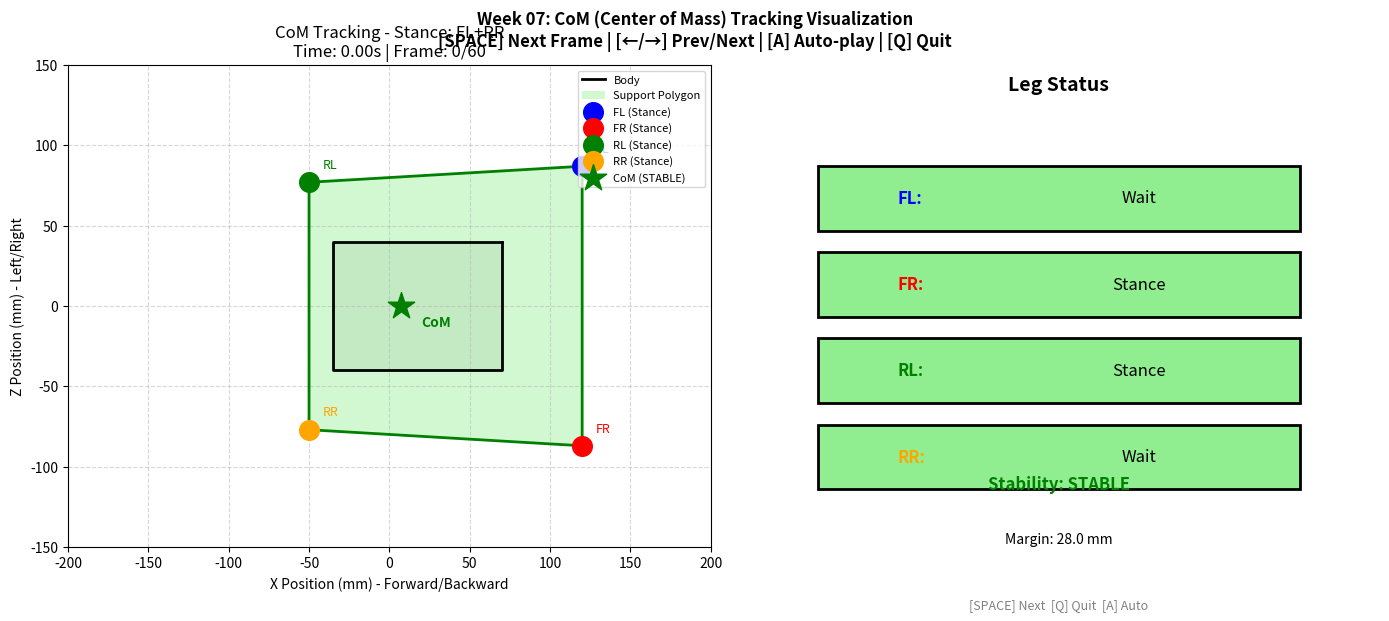

The matplotlib source for this figure:
"""
7-2.py: CoM (Center of Mass) Tracking Visualization
Week 07 - CoM 추적 및 Support Polygon 시각화

이 코드는 Trot Gait 동안 CoM(무게 중심)과 Support Polygon(지지 다각형)의
변화를 Matplotlib 애니메이션으로 시각화합니다.

학습 목표:
- CoM (Center of Mass) 개념 이해
- Support Polygon과 안정성 관계 파악
- Trot Gait 시 phase에 따른 지지 다각형 변화 관찰
"""

import numpy as np
import matplotlib.pyplot as plt
from matplotlib.patches import Polygon
from matplotlib.animation import FuncAnimation
from matplotlib.path import Path


class CoMCalculator:
    """
    Center of Mass 계산 클래스
    
    로봇의 무게 중심과 지지 다각형을 계산하고,
    안정성을 판단합니다.
    """
    
    def __init__(self):
        # 각 부분의 질량 (예시 값, kg)
        self.body_mass = 1.5       # 몸체
        self.shoulder_mass = 0.1   # 어깨
        self.upper_leg_mass = 0.1  # 상단 다리
        self.lower_leg_mass = 0.05 # 하단 다리
        
        # 총 질량
        self.leg_mass = self.shoulder_mass + self.upper_leg_mass + self.lower_leg_mass
        self.total_mass = self.body_mass + 4 * self.leg_mass
        
    def calculate_com(self, body_pos, foot_positions):
        """
        전체 로봇의 CoM 계산
        
        Parameters:
        -----------
        body_pos : tuple
            몸체 중심 위치 (x, y, z)
        foot_positions : numpy array
            4개 다리의 발끝 위치 [[x,y,z], ...]
        
        Returns:
        --------
        com : numpy array
            Center of Mass 위치 [x, y, z]
        """
        # 간단화된 계산: 몸체 + 다리 질량 기반 가중 평균
        com_x = body_pos[0] * self.body_mass
        com_y = body_pos[1] * self.body_mass
        com_z = body_pos[2] * self.body_mass
        
        for foot_pos in foot_positions:
            # 다리의 CoM은 발끝과 몸체 사이 중간 정도로 근사
            leg_com_x = (body_pos[0] + foot_pos[0]) / 2
            leg_com_z = (body_pos[2] + foot_pos[2]) / 2
            
            com_x += leg_com_x * self.leg_mass
            com_z += leg_com_z * self.leg_mass
        
        com_x /= self.total_mass
        com_z /= self.total_mass
        com_y = body_pos[1]  # Y는 높이이므로 그대로
        
        return np.array([com_x, com_y, com_z])
    
    def get_support_polygon(self, foot_positions, stance_mask):
        """
        지지 다각형 계산
        
        Parameters:
        -----------
        foot_positions : numpy array
            4개 다리의 발끝 위치
        stance_mask : list
            각 다리의 Stance 여부 [FL, FR, RL, RR]
            True = Stance (지면 접촉)
            False = Swing (공중)
        
        Returns:
        --------
        polygon : list
            지지 다각형의 꼭짓점 좌표 [(x, z), ...]
        """
        polygon = []
        for i, (pos, is_stance) in enumerate(zip(foot_positions, stance_mask)):
            if is_stance:
                polygon.append([pos[0], pos[2]])  # X, Z 좌표 (상단 뷰)
        
        # 다각형 꼭짓점 정렬 (시계 방향)
        if len(polygon) >= 3:
            polygon = self._sort_polygon_vertices(polygon)
        
        return polygon
    
    def _sort_polygon_vertices(self, vertices):
        """
        다각형 꼭짓점을 시계 방향으로 정렬
        """
        if len(vertices) < 3:
            return vertices
            
        # 중심점 계산
        center_x = sum(v[0] for v in vertices) / len(vertices)
        center_z = sum(v[1] for v in vertices) / len(vertices)
        
        # 각도 기준으로 정렬
        def angle_from_center(vertex):
            return np.arctan2(vertex[1] - center_z, vertex[0] - center_x)
        
        return sorted(vertices, key=angle_from_center)
    
    def is_stable(self, com, support_polygon):
        """
        CoM이 지지 다각형 내에 있는지 확인
        
        Parameters:
        -----------
        com : numpy array
            CoM 위치 [x, y, z]
        support_polygon : list
            지지 다각형 꼭짓점 [(x, z), ...]
        
        Returns:
        --------
        stable : bool
            안정성 여부
        margin : float
            안정성 마진 (다각형 중심까지의 거리)
        """
        if len(support_polygon) < 3:
            return False, 0.0
        
        polygon_path = Path(support_polygon)
        com_2d = [com[0], com[2]]  # X, Z 좌표
        
        is_inside = polygon_path.contains_point(com_2d)
        
        # 다각형 중심 계산
        center_x = sum(v[0] for v in support_polygon) / len(support_polygon)
        center_z = sum(v[1] for v in support_polygon) / len(support_polygon)
        
        # CoM에서 중심까지의 거리 (마진)
        margin = np.sqrt((com[0] - center_x)**2 + (com[2] - center_z)**2)
        
        return is_inside, margin


class TrottingGaitSimulator:
    """
    Trot Gait 시뮬레이터
    
    시간에 따라 다리의 phase 상태를 계산합니다.
    """
    
    def __init__(self):
        # Gait 파라미터 (ms)
        self.t0 = 300   # State 0: 대기
        self.t1 = 1200  # State 1: Stance
        self.t2 = 300   # State 2: 대기
        self.t3 = 200   # State 3: Swing
        
        # 총 주기
        self.Tt = self.t0 + self.t1 + self.t2 + self.t3  # 2000ms
        
        # 발 들어올리는 높이
        self.step_height = 40
        
    def get_stance_mask(self, t_ms):
        """
        시간에 따른 다리 상태 반환
        
        Returns:
        --------
        stance_mask : list
            [FL, FR, RL, RR] - True: Stance, False: Swing
        phase_info : dict
            각 다리의 phase 정보
        """
        # FL+RR과 FR+RL은 반 주기 차이
        t1 = t_ms % self.Tt
        t2 = (t_ms + self.Tt / 2) % self.Tt
        
        # State 판별 함수
        def get_state(t):
            if t < self.t0:
                return 0  # Wait on ground
            elif t < self.t0 + self.t1:
                return 1  # Ground move (Stance)
            elif t < self.t0 + self.t1 + self.t2:
                return 2  # Wait on ground
            else:
                return 3  # Swing
        
        state_fl = get_state(t1)  # FL
        state_rr = get_state(t1)  # RR (same as FL)
        state_fr = get_state(t2)  # FR
        state_rl = get_state(t2)  # RL (same as FR)
        
        # Swing phase (state 3)이면 False, 아니면 True (Stance)
        stance_mask = [
            state_fl != 3,  # FL
            state_fr != 3,  # FR
            state_rl != 3,  # RL
            state_rr != 3   # RR
        ]
        
        phase_info = {
            'FL': state_fl, 'FR': state_fr,
            'RL': state_rl, 'RR': state_rr
        }
        
        return stance_mask, phase_info


def visualize_com_tracking():
    """
    CoM 추적 시각화 메인 함수
    스페이스바를 눌러 다음 프레임으로 진행합니다.
    """
    com_calc = CoMCalculator()
    gait_sim = TrottingGaitSimulator()
    
    # 다리 기본 위치 (x, y, z) - 상단 뷰에서 X, Z 사용
    foot_positions = np.array([
        [120, -100, 87],    # FL
        [120, -100, -87],   # FR
        [-50, -100, 77],    # RL
        [-50, -100, -77]    # RR
    ])
    
    # 몸체 위치
    body_pos = (0, 100, 0)
    
    # 다리 색상 및 이름
    colors = ['blue', 'red', 'green', 'orange']
    leg_names = ['FL', 'FR', 'RL', 'RR']
    
    # Figure 설정
    fig, axes = plt.subplots(1, 2, figsize=(14, 6))
    
    # 왼쪽: 상단 뷰 (X-Z)
    ax1 = axes[0]
    ax1.set_xlim(-200, 200)
    ax1.set_ylim(-150, 150)
    ax1.set_xlabel('X Position (mm) - Forward/Backward')
    ax1.set_ylabel('Z Position (mm) - Left/Right')
    ax1.set_aspect('equal')
    ax1.grid(True, linestyle='--', alpha=0.5)
    
    # 오른쪽: 상태 표시
    ax2 = axes[1]
    ax2.set_xlim(0, 4)
    ax2.set_ylim(0, 4)
    ax2.axis('off')
    
    # 현재 프레임 상태
    state = {'frame': 0, 'running': True}
    
    def draw_frame(frame):
        """프레임 그리기 함수"""
        # 시간 계산 (30 FPS 가정, ms 단위)
        t_ms = frame * 100  # 100ms per frame (더 느리게)
        
        # Phase 계산
        stance_mask, phase_info = gait_sim.get_stance_mask(t_ms)
        
        # CoM 계산
        com = com_calc.calculate_com(body_pos, foot_positions)
        
        # Support Polygon 계산
        support_poly = com_calc.get_support_polygon(foot_positions, stance_mask)
        
        # 안정성 확인
        is_stable, margin = com_calc.is_stable(com, support_poly)
        
        # 왼쪽 축 초기화
        ax1.clear()
        ax1.set_xlim(-200, 200)
        ax1.set_ylim(-150, 150)
        ax1.set_xlabel('X Position (mm) - Forward/Backward', fontsize=10)
        ax1.set_ylabel('Z Position (mm) - Left/Right', fontsize=10)
        ax1.set_aspect('equal')
        ax1.grid(True, linestyle='--', alpha=0.5)
        
        # 제목
        phase_str = "FL+RR" if stance_mask[0] and stance_mask[3] else "FR+RL"
        ax1.set_title(f'CoM Tracking - Stance: {phase_str}\n'
                     f'Time: {t_ms/1000:.2f}s | Frame: {frame}/60', fontsize=12)
        
        # 몸체 윤곽선 그리기
        body_vertices = [
            [70, 40], [70, -40], [-35, -40], [-35, 40], [70, 40]
        ]
        body_x = [v[0] for v in body_vertices]
        body_z = [v[1] for v in body_vertices]
        ax1.plot(body_x, body_z, 'k-', linewidth=2, label='Body')
        ax1.fill(body_x, body_z, 'lightgray', alpha=0.5)
        
        # Support Polygon 그리기
        if len(support_poly) >= 3:
            poly_closed = support_poly + [support_poly[0]]  # 닫힌 다각형
            poly_x = [v[0] for v in poly_closed]
            poly_z = [v[1] for v in poly_closed]
            
            poly_color = 'lightgreen' if is_stable else 'lightyellow'
            ax1.fill(poly_x, poly_z, poly_color, alpha=0.4, label='Support Polygon')
            ax1.plot(poly_x, poly_z, 'g-', linewidth=2)
        
        # 발끝 위치 그리기
        for i, (pos, color, name) in enumerate(zip(foot_positions, colors, leg_names)):
            is_stance = stance_mask[i]
            marker = 'o' if is_stance else 'x'
            size = 200 if is_stance else 150
            
            state_str = "Stance" if is_stance else "Swing"
            ax1.scatter(pos[0], pos[2], c=color, s=size, marker=marker, 
                       zorder=5, label=f'{name} ({state_str})')
            ax1.annotate(name, (pos[0], pos[2]), textcoords="offset points",
                        xytext=(10, 10), fontsize=9, color=color)
        
        # CoM 그리기
        stability_str = "STABLE" if is_stable else "UNSTABLE"
        com_color = 'green' if is_stable else 'red'
        ax1.scatter(com[0], com[2], c=com_color, s=400, marker='*', 
                   zorder=10, label=f'CoM ({stability_str})')
        ax1.annotate(f'CoM', (com[0], com[2]), textcoords="offset points",
                    xytext=(15, -15), fontsize=10, fontweight='bold', color=com_color)
        
        ax1.legend(loc='upper right', fontsize=8)
        
        # 오른쪽 축: 상태 정보 표시
        ax2.clear()
        ax2.set_xlim(0, 4)
        ax2.set_ylim(0, 5)
        ax2.axis('off')
        
        ax2.text(2, 4.5, 'Leg Status', fontsize=14, fontweight='bold', ha='center')
        
        # 다리 상태 표시
        state_names = ['Wait', 'Stance', 'Wait', 'Swing']
        y_pos = 3.5
        for i, (name, color) in enumerate(zip(leg_names, colors)):
            leg_state = phase_info[name]
            is_stance = stance_mask[i]
            
            # 배경색
            bg_color = 'lightgreen' if is_stance else 'lightyellow'
            rect = plt.Rectangle((0.5, y_pos - 0.3), 3, 0.6, 
                                 facecolor=bg_color, edgecolor='black', linewidth=2)
            ax2.add_patch(rect)
            
            # 텍스트
            ax2.text(1, y_pos, f'{name}:', fontsize=12, fontweight='bold', 
                    color=color, va='center')
            ax2.text(2.5, y_pos, f'{state_names[leg_state]}', fontsize=12, 
                    va='center', ha='center')
            
            y_pos -= 0.8
        
        # 안정성 정보
        ax2.text(2, 0.8, f'Stability: {stability_str}', fontsize=12, 
                fontweight='bold', ha='center',
                color='green' if is_stable else 'red')
        ax2.text(2, 0.3, f'Margin: {margin:.1f} mm', fontsize=10, ha='center')
        
        # 조작 안내
        ax2.text(2, -0.3, '[SPACE] Next  [Q] Quit  [A] Auto', fontsize=9, 
                ha='center', color='gray')
        
        fig.canvas.draw()
    
    def on_key(event):
        """키보드 이벤트 핸들러"""
        if event.key == ' ':  # 스페이스바: 다음 프레임
            state['frame'] = (state['frame'] + 1) % 60
            draw_frame(state['frame'])
            print(f"[Frame {state['frame']}/60] Press SPACE for next, Q to quit, A for auto-play")
        elif event.key == 'q':  # Q: 종료
            state['running'] = False
            plt.close(fig)
            print("[INFO] Visualization closed")
        elif event.key == 'a':  # A: 자동 재생 토글
            print("[INFO] Starting auto-play... Press Q to stop")
            for i in range(60):
                if not state['running']:
                    break
                state['frame'] = i
                draw_frame(state['frame'])
                plt.pause(0.1)
        elif event.key == 'left':  # 왼쪽 화살표: 이전 프레임
            state['frame'] = (state['frame'] - 1) % 60
            draw_frame(state['frame'])
            print(f"[Frame {state['frame']}/60]")
        elif event.key == 'right':  # 오른쪽 화살표: 다음 프레임
            state['frame'] = (state['frame'] + 1) % 60
            draw_frame(state['frame'])
            print(f"[Frame {state['frame']}/60]")
    
    # 키보드 이벤트 연결
    fig.canvas.mpl_connect('key_press_event', on_key)
    
    # 초기 프레임 그리기
    draw_frame(0)
    
    plt.tight_layout()
    plt.suptitle('Week 07: CoM (Center of Mass) Tracking Visualization\n'
                 '[SPACE] Next Frame | [←/→] Prev/Next | [A] Auto-play | [Q] Quit', 
                 fontsize=12, fontweight='bold', y=1.02)
    
    print("\n[INFO] Press SPACE to advance frames, Q to quit, A for auto-play")
    plt.show()


def main():
    """메인 함수"""
    print("=" * 60)
    print("CoM (Center of Mass) Tracking Visualization")
    print("-" * 60)
    print("이 시뮬레이션은 Trot Gait 동안 CoM과 Support Polygon의")
    print("변화를 시각화합니다.")
    print("")
    print("범례:")
    print("  ● (원)  : Stance (지면 접촉)")
    print("  × (X)   : Swing (공중)")
    print("  ★ (별)  : CoM (Center of Mass)")
    print("  녹색 영역: Support Polygon")
    print("=" * 60)
    
    visualize_com_tracking()


if __name__ == "__main__":
    main()
